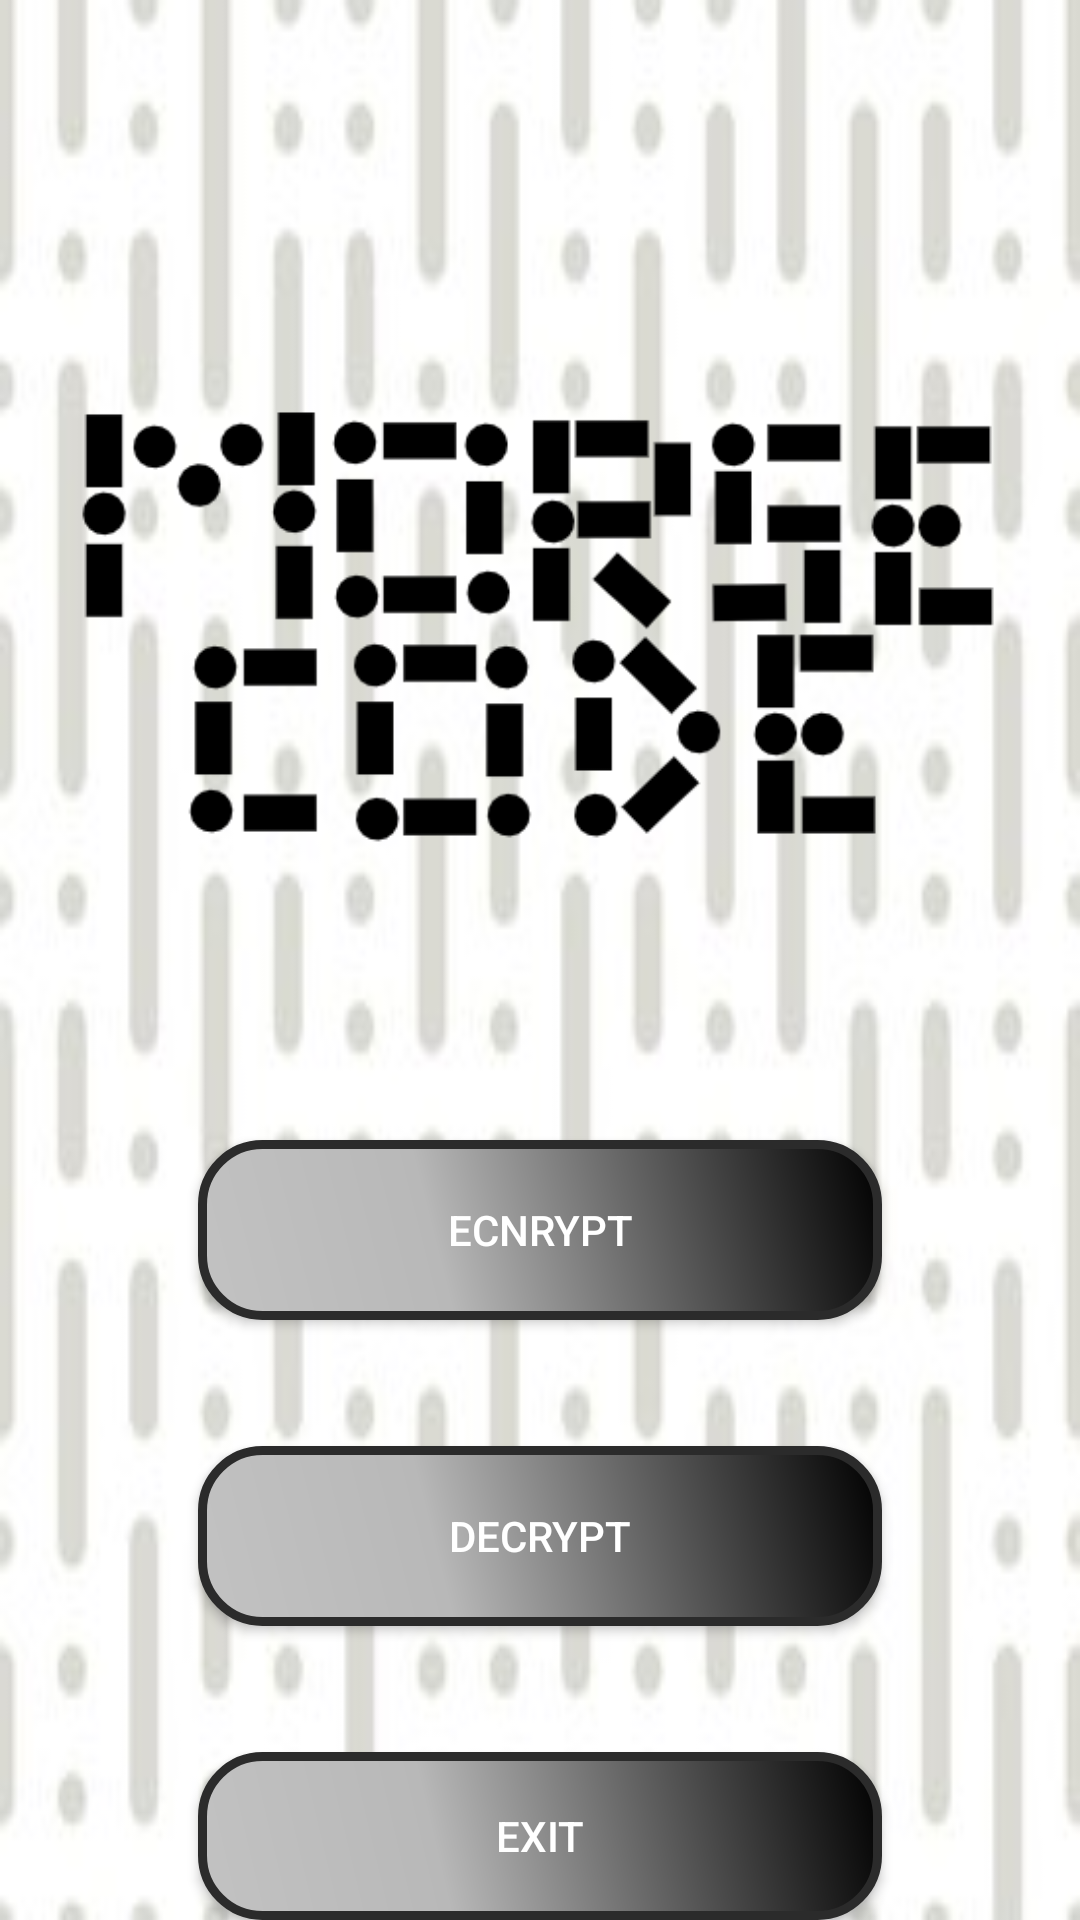

The Android layout XML behind this screen, and the referenced resources:
<!-- AndroidManifest.xml: application theme Theme.MorseCode -->
<!-- res/layout/activity_main.xml -->
<?xml version="1.0" encoding="utf-8"?>
<RelativeLayout xmlns:android="http://schemas.android.com/apk/res/android"
    xmlns:tools="http://schemas.android.com/tools"
    android:layout_width="match_parent"
    android:layout_height="match_parent"
    android:background="@drawable/morse_background"
    android:orientation="vertical"
    tools:context=".MainActivity">

    <ImageView
        android:id="@+id/imageView"
        android:layout_width="match_parent"
        android:layout_height="wrap_content"
        android:layout_centerHorizontal="true"
        android:layout_marginTop="60dp"
        android:src="@drawable/morse_title"
        tools:ignore="MissingConstraints"
        android:contentDescription="TODO" />

    <Button
        android:id="@+id/encryptMorseButton"
        android:layout_width="228dp"
        android:layout_height="60dp"
        android:layout_centerHorizontal="true"
        android:background="@drawable/menu_button"
        android:textColor="#FFFFFF"
        android:text="Ecnrypt"
        android:layout_marginStart="91dp"
        android:layout_marginLeft="91dp"
        android:layout_marginTop="380dp" />

    <Button
        android:id="@+id/decryptMorseButton"
        android:layout_width="228dp"
        android:layout_height="60dp"
        android:layout_centerHorizontal="true"
        android:background="@drawable/menu_button"
        android:textColor="#FFFFFF"
        android:text="Decrypt"
        android:layout_marginTop="482dp" />

    <Button
        android:id="@+id/exitButton"
        android:layout_width="228dp"
        android:layout_height="60dp"
        android:layout_centerHorizontal="true"
        android:background="@drawable/menu_button"
        android:text="Exit"
        android:textColor="#FFFFFF"
        android:layout_marginTop="584dp" />

</RelativeLayout>
<!-- resources referenced by this layout -->
<resources>
  <!-- drawable menu_button (drawable) -->
  <?xml version="1.0" encoding="utf-8"?>
  <shape xmlns:android="http://schemas.android.com/apk/res/android"
      android:shape="rectangle">
  
  
      <gradient
          android:angle="45"
          android:centerX="35%"
          android:centerColor="#B8B8B8"
          android:startColor="#C2C2C2"
          android:endColor="#000000"
          android:type="linear"
          />
  
      <corners android:radius="20dp"/>
      <size android:height="60dp"/>
      <size android:width="228dp"/>
      <stroke
          android:width="3dp"
          android:color="#2B2B2B"
          />
  
  </shape>
  <!-- drawable morse_background: jpg bitmap (drawable-v24, 40371 bytes) -->
  <!-- drawable morse_title: png bitmap (drawable-v24, 17765 bytes) -->
  <style name="Theme.MorseCode" parent="Theme.AppCompat.DayNight.NoActionBar">
          
          <item name="colorPrimary">@color/purple_500</item>
          <item name="colorPrimaryVariant">@color/purple_700</item>
          <item name="colorOnPrimary">@color/white</item>
          
          <item name="colorSecondary">@color/teal_200</item>
          <item name="colorSecondaryVariant">@color/teal_700</item>
          <item name="colorOnSecondary">@color/black</item>
          
          <item name="android:statusBarColor" tools:targetApi="l">?attr/colorPrimaryVariant</item>
          
      </style>
  <!-- not gathered from this repository: default colours our renderer supplied (Android Studio template values) -->
  <color name="purple_500">#FF6200EE</color>
  <color name="purple_700">#FF3700B3</color>
  <color name="teal_200">#FF03DAC5</color>
  <color name="teal_700">#FF018786</color>
  <color name="black">#FF000000</color>
  <color name="white">#FFFFFFFF</color>
</resources>
